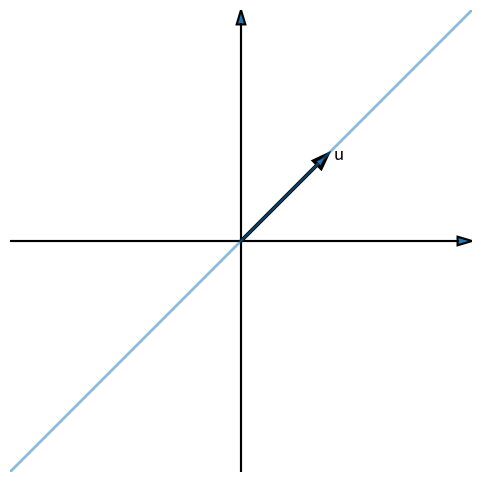
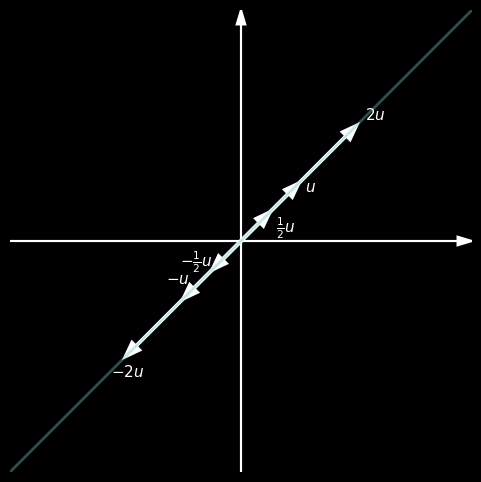
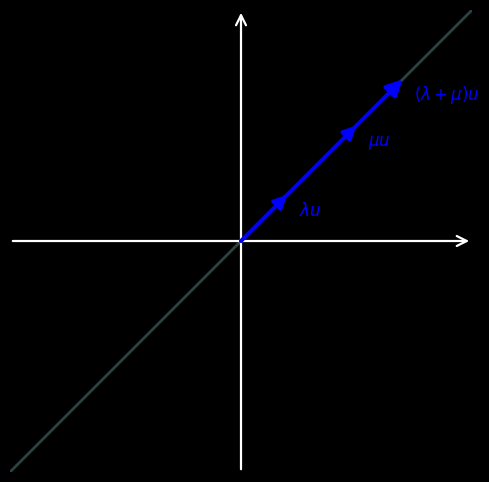
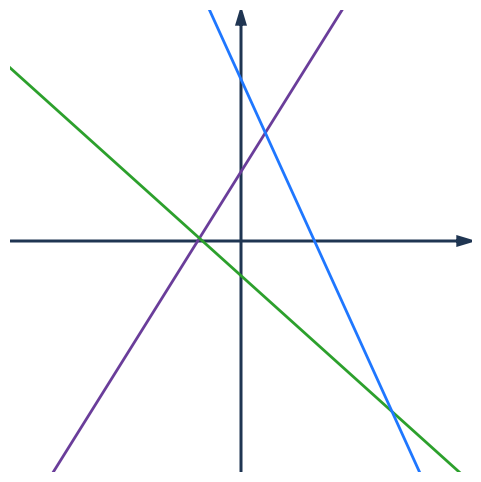
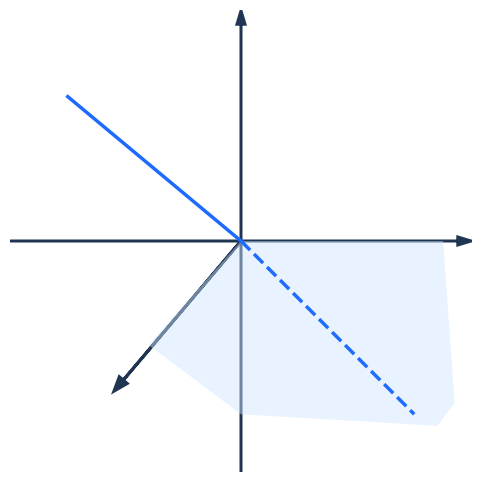
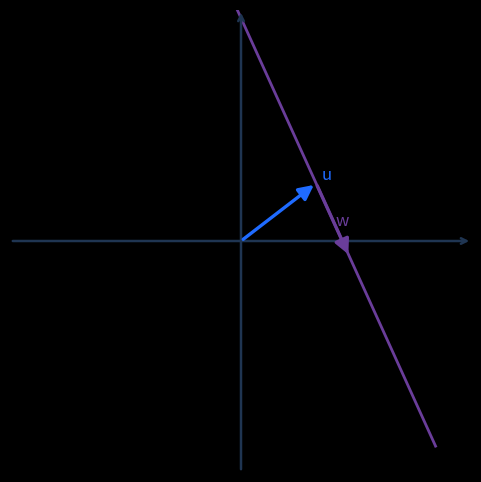
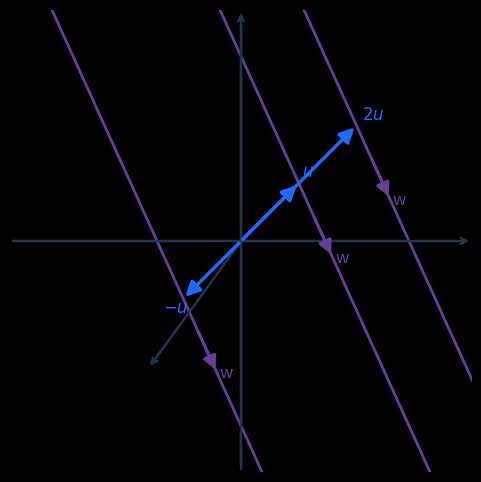
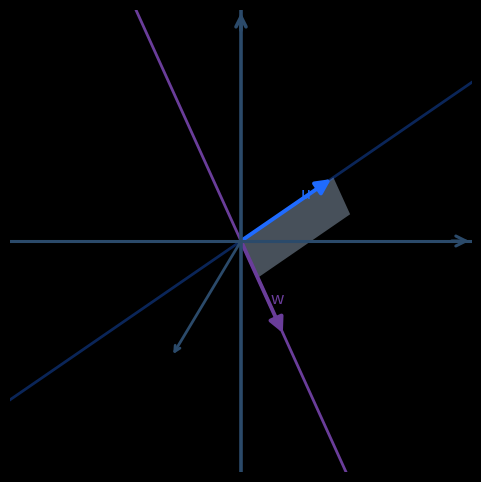

Source code (Python) for these figures, in order:
import matplotlib.pyplot as plt
import numpy as np

# Create figure
fig, ax = plt.subplots(figsize=(6, 6))

# Limits
ax.set_xlim(-4, 4)
ax.set_ylim(-4, 4)

# Axes with arrows
ax.arrow(-4, 0, 8, 0, length_includes_head=True,
         head_width=0.15, head_length=0.25, linewidth=1.5)
ax.arrow(0, -4, 0, 8, length_includes_head=True,
         head_width=0.15, head_length=0.25, linewidth=1.5)

# Diagonal line
x = np.linspace(-4, 4, 100)
ax.plot(x, x, linewidth=2, alpha=0.5)

# Vector u
u = np.array([1.5, 1.5])
ax.arrow(0, 0, u[0], u[1], length_includes_head=True,
         head_width=0.18, head_length=0.25, linewidth=2.5)

# Label u
ax.text(u[0] + 0.1, u[1] - 0.1, "u", fontsize=12)

# Remove everything else
ax.set_xticks([])
ax.set_yticks([])
ax.set_frame_on(False)
ax.set_aspect("equal")

plt.show()


import matplotlib.pyplot as plt
import numpy as np

# Figure
fig, ax = plt.subplots(figsize=(6, 6), facecolor="black")
ax.set_facecolor("black")

# Limits
ax.set_xlim(-4, 4)
ax.set_ylim(-4, 4)

# Axes with arrows
ax.arrow(-4, 0, 8, 0, length_includes_head=True,
         head_width=0.15, head_length=0.25, linewidth=1.5, color="white")
ax.arrow(0, -4, 0, 8, length_includes_head=True,
         head_width=0.15, head_length=0.25, linewidth=1.5, color="white")

# Diagonal line
x = np.linspace(-4, 4, 200)
ax.plot(x, x, linewidth=2, alpha=0.4, color="#7fbfbf")

# Base vector direction
u = np.array([1, 1])

# Scalars, labels, and manual offsets (key change)
items = [
    (-2, r"$-2u$", (-0.25, -0.35)),
    (-1, r"$-u$",  (-0.30, 0.25)),
    (-0.5, r"$-\frac{1}{2}u$", (-0.55, 0.05)),
    (0.5, r"$\frac{1}{2}u$", (0.10, -0.35)),
    (1, r"$u$", (0.10, -0.15)),
    (2, r"$2u$", (0.15, 0.10)),
]

# Draw vectors and labels
for s, label, offset in items:
    vec = s * u
    ax.arrow(0, 0, vec[0], vec[1],
             length_includes_head=True,
             head_width=0.18,
             head_length=0.25,
             linewidth=2.5,
             color="white")
    ax.text(vec[0] + offset[0],
            vec[1] + offset[1],
            label,
            fontsize=11,
            color="white")

# Cleanup
ax.set_xticks([])
ax.set_yticks([])
ax.set_frame_on(False)
ax.set_aspect("equal")

plt.show()


import matplotlib.pyplot as plt
import numpy as np

# Figure
fig, ax = plt.subplots(figsize=(6, 6))
ax.set_facecolor("black")
fig.patch.set_facecolor("black")

# Limits
R = 5
ax.set_xlim(-R, R)
ax.set_ylim(-R, R)

# Axes
ax.annotate("", xy=( R, 0), xytext=(-R, 0),
            arrowprops=dict(arrowstyle="->", lw=1.6, color="white", mutation_scale=18))
ax.annotate("", xy=(0,  R), xytext=(0, -R),
            arrowprops=dict(arrowstyle="->", lw=1.6, color="white", mutation_scale=18))

# Direction vector u
u = np.array([1.0, 1.0])

# Scalars
lam = 1.0
mu  = 2.5

# Vectors
lam_u = lam * u
mu_u  = mu  * u
sum_u = (lam + mu) * u

# Diagonal guide
x = np.linspace(-R, R, 200)
ax.plot(x, x, lw=2, alpha=0.35, color="#7fbfbf")

# Helper
def draw_arrow(v, lw=2.6, ms=22):
    ax.annotate("",
                xy=v, xytext=(0, 0),
                arrowprops=dict(
                    arrowstyle="-|>",
                    lw=lw,
                    color="blue",
                    mutation_scale=ms,
                    shrinkA=0,
                    shrinkB=0))

# Draw arrows (all from origin — always visible)
draw_arrow(lam_u, lw=2.4, ms=20)     # λu
draw_arrow(mu_u,  lw=2.4, ms=20)     # μu
draw_arrow(sum_u, lw=2.8, ms=24)     # (λ+μ)u

# Label offset (below diagonal)
offset = np.array([0.25, -0.45])

ax.text(*(lam_u + offset), r"$\lambda u$", fontsize=12, color="blue")
ax.text(*(mu_u + offset), r"$\mu u$", fontsize=12, color="blue")
ax.text(*(sum_u + offset), r"$(\lambda+\mu)u$", fontsize=12, color="blue")

# Cleanup
ax.set_xticks([])
ax.set_yticks([])
ax.set_frame_on(False)
ax.set_aspect("equal")

plt.show()


import matplotlib.pyplot as plt
import numpy as np

# Figure
fig, ax = plt.subplots(figsize=(6, 6))

# Limits
ax.set_xlim(-4, 4)
ax.set_ylim(-4, 4)

# Axes with arrows
ax.arrow(-4, 0, 8, 0,
         length_includes_head=True,
         head_width=0.15, head_length=0.25,
         linewidth=1.8, color="#1f3552")
ax.arrow(0, -4, 0, 8,
         length_includes_head=True,
         head_width=0.15, head_length=0.25,
         linewidth=1.8, color="#1f3552")

# Lines
x = np.linspace(-4, 4, 200)

# Purple line
ax.plot(x, 1.6 * x + 1.2, color="#6a3d9a", linewidth=2)

# Green line
ax.plot(x, -0.9 * x - 0.6, color="#2ca02c", linewidth=2)

# Blue line
ax.plot(x, -2.2 * x + 2.8, color="#1f77ff", linewidth=2)

# Cleanup
ax.set_xticks([])
ax.set_yticks([])
ax.set_frame_on(False)
ax.set_aspect("equal")

plt.show()


import matplotlib.pyplot as plt
import numpy as np

# Figure
fig, ax = plt.subplots(figsize=(6, 6))

# Limits
ax.set_xlim(-4, 4)
ax.set_ylim(-4, 4)

# Axes with arrows
axis_color = "#1f3552"
ax.arrow(-4, 0, 8, 0,
         length_includes_head=True,
         head_width=0.15, head_length=0.25,
         linewidth=1.8, color=axis_color)
ax.arrow(0, -4, 0, 8,
         length_includes_head=True,
         head_width=0.15, head_length=0.25,
         linewidth=1.8, color=axis_color)

# --- Blue direction line ---
# Solid (upper-left)
ax.plot([-3, 0], [2.5, 0],
        color="#1f6bff", linewidth=2.5)

# Dashed continuation (lower-right)
ax.plot([0, 3], [0, -3],
        color="#1f6bff", linewidth=2.5, linestyle="--")

# --- Dark slanted vector (down-left) ---
ax.arrow(0, 0, -2.2, -2.6,
         length_includes_head=True,
         head_width=0.18, head_length=0.25,
         linewidth=2.2, color=axis_color)

# --- Shaded region ---
# Polygon approximating the light-blue area
region_x = [0, 3.5, 3.7, 3.4, 0, -1.6]
region_y = [0, 0, -2.8, -3.2, -3.0, -1.8]

ax.fill(region_x, region_y,
        color="#cfe6ff", alpha=0.45, linewidth=0)

# Cleanup
ax.set_xticks([])
ax.set_yticks([])
ax.set_frame_on(False)
ax.set_aspect("equal")

plt.show()


import matplotlib.pyplot as plt
import numpy as np

# Figure
fig, ax = plt.subplots(figsize=(6, 6))
ax.set_facecolor("black")
fig.patch.set_facecolor("black")

# Limits
ax.set_xlim(-4, 4)
ax.set_ylim(-4, 4)

axis_color = "#1f3552"

# Axes with arrows
ax.annotate("", xy=(4, 0), xytext=(-4, 0),
            arrowprops=dict(arrowstyle="->", lw=1.8, color=axis_color))
ax.annotate("", xy=(0, 4), xytext=(0, -4),
            arrowprops=dict(arrowstyle="->", lw=1.8, color=axis_color))

# -------------------------
# Blue vector u
# -------------------------
u_tip = np.array([1.3, 1.0])   # tip of u

ax.annotate("", xy=u_tip, xytext=(0, 0),
            arrowprops=dict(arrowstyle="-|>", lw=2.4,
                            color="#1f6bff", mutation_scale=22))
ax.text(u_tip[0] + 0.1, u_tip[1] + 0.05, "u",
        color="#1f6bff", fontsize=12)

# -------------------------
# Purple line THROUGH tip of u
# -------------------------
# Direction of the purple line
d = np.array([1.0, -2.2])
d = d / np.linalg.norm(d)

t = np.linspace(-5, 5, 200)
line_x = u_tip[0] + t * d[0]
line_y = u_tip[1] + t * d[1]

ax.plot(line_x, line_y, color="#6a3d9a", linewidth=2)

# -------------------------
# Purple vector w (aligned with line, no quadrant III vector)
# -------------------------
w_start = u_tip
w_end   = u_tip + 1.4 * d   # same direction as the line

ax.annotate("", xy=w_end, xytext=w_start,
            arrowprops=dict(arrowstyle="-|>", lw=2.4,
                            color="#6a3d9a", mutation_scale=22))

ax.text((w_start[0] + w_end[0]) / 2 + 0.05,
        (w_start[1] + w_end[1]) / 2 - 0.1,
        "w", color="#6a3d9a", fontsize=12)

# Cleanup
ax.set_xticks([])
ax.set_yticks([])
ax.set_frame_on(False)
ax.set_aspect("equal", adjustable="box")

plt.show()


import matplotlib.pyplot as plt
import numpy as np

# Figure
fig, ax = plt.subplots(figsize=(6, 6))
ax.set_facecolor("black")
fig.patch.set_facecolor("black")

# Limits
ax.set_xlim(-4, 4)
ax.set_ylim(-4, 4)

axis_color = "#1f3552"
blue = "#1f6bff"
purple = "#6a3d9a"

# Axes with arrows
ax.annotate("", xy=(4, 0), xytext=(-4, 0),
            arrowprops=dict(arrowstyle="->", lw=1.8, color=axis_color))
ax.annotate("", xy=(0, 4), xytext=(0, -4),
            arrowprops=dict(arrowstyle="->", lw=1.8, color=axis_color))

# Dark slanted vector (down-left)
ax.annotate("", xy=(-1.6, -2.2), xytext=(0, 0),
            arrowprops=dict(arrowstyle="->", lw=1.8, color=axis_color))

# Direction u
u = np.array([1.0, 1.0])

# Blue vectors: -u, u, 2u
blue_vectors = [
    (-1, r"$-u$", (-0.35, -0.25)),
    ( 1, r"$u$",  (0.05,  0.10)),
    ( 2, r"$2u$", (0.10,  0.10)),
]

u_tips = []

for s, label, off in blue_vectors:
    v = s * u
    u_tips.append(v)

    ax.annotate("", xy=v, xytext=(0, 0),
                arrowprops=dict(arrowstyle="-|>", lw=2.4,
                                color=blue, mutation_scale=22))
    ax.text(v[0] + off[0], v[1] + off[1], label,
            fontsize=12, color=blue)

# Purple direction (common for all lines)
d = np.array([1.0, -2.2])
d = d / np.linalg.norm(d)

t = np.linspace(-6, 6, 400)  # longer lines

# Purple lines through each blue tip
for tip in u_tips:
    # Line through the tip
    ax.plot(tip[0] + t * d[0],
            tip[1] + t * d[1],
            color=purple, linewidth=2)

    # Arrow w on the line (placed consistently)
    w_start = tip + 0.6 * d
    w_end   = tip + 1.4 * d

    ax.annotate("", xy=w_end, xytext=w_start,
                arrowprops=dict(arrowstyle="-|>", lw=2.2,
                                color=purple, mutation_scale=20))

    ax.text(w_end[0] + 0.05, w_end[1] - 0.1, "w",
            fontsize=12, color=purple)

# Cleanup
ax.set_xticks([])
ax.set_yticks([])
ax.set_frame_on(False)
ax.set_aspect("equal", adjustable="box")

plt.show()


import matplotlib.pyplot as plt
import numpy as np

# Figure
fig, ax = plt.subplots(figsize=(6, 6))
ax.set_facecolor("black")
fig.patch.set_facecolor("black")

# Limits
ax.set_xlim(-4, 4)
ax.set_ylim(-4, 4)

# Colors
axis_color = "#2b4a6a"   # slightly brighter so it is visible on black
blue = "#1f6bff"
purple = "#6a3d9a"
shade = "#9fb3c8"

# --------------------
# Data
# --------------------
u = np.array([1.6, 1.1])

w_dir = np.array([1.0, -2.2])
w_dir = w_dir / np.linalg.norm(w_dir)
w = 1.8 * w_dir

# --------------------
# Purple line (through origin)
# --------------------
t = np.linspace(-10, 10, 400)
ax.plot(t * w_dir[0], t * w_dir[1],
        color=purple, linewidth=2, zorder=2)

# --------------------
# Blue direction line (LONG, THROUGH ORIGIN)
# --------------------
u_dir = u / np.linalg.norm(u)
ax.plot(t * u_dir[0], t * u_dir[1],
        color=blue, linewidth=2, alpha=0.35, zorder=2)

# --------------------
# Shaded area BETWEEN u and w
# --------------------
region = np.array([
    [0, 0],
    u,
    u + 0.7 * w_dir,
    0.7 * w_dir
])
ax.fill(region[:, 0], region[:, 1],
        color=shade, alpha=0.45, linewidth=0, zorder=1)

# --------------------
# Extra dark vector (lower-left)
# --------------------
ax.annotate("", xy=(-1.2, -2.0), xytext=(0, 0),
            arrowprops=dict(arrowstyle="->", lw=2.0, color=axis_color),
            zorder=3)

# --------------------
# Blue vector u
# --------------------
ax.annotate("", xy=u, xytext=(0, 0),
            arrowprops=dict(arrowstyle="-|>", lw=2.8,
                            color=blue, mutation_scale=22),
            zorder=4)
ax.text(*(0.6 * u + np.array([0.08, 0.06])), "u",
        fontsize=12, color=blue, zorder=5)

# --------------------
# Purple arrow w (aligned with purple line)
# --------------------
ax.annotate("", xy=w, xytext=(0, 0),
            arrowprops=dict(arrowstyle="-|>", lw=2.8,
                            color=purple, mutation_scale=22),
            zorder=4)
ax.text(*(0.6 * w + np.array([0.06, -0.10])), "w",
        fontsize=12, color=purple, zorder=5)

# --------------------
# AXES: draw as line + arrowhead (so vertical axis cannot disappear)
# --------------------
# Horizontal axis shaft
ax.plot([-4, 4], [0, 0], color=axis_color, lw=2.2, zorder=10)
# Horizontal arrowhead
ax.annotate("", xy=(4, 0), xytext=(3.6, 0),
            arrowprops=dict(arrowstyle="->", lw=2.2, color=axis_color, mutation_scale=18),
            zorder=11)

# Vertical axis shaft (explicitly present)
ax.plot([0, 0], [-4, 4], color=axis_color, lw=2.6, zorder=10)
# Vertical arrowhead
ax.annotate("", xy=(0, 4), xytext=(0, 3.6),
            arrowprops=dict(arrowstyle="->", lw=2.6, color=axis_color, mutation_scale=18),
            zorder=11)

# Cleanup
ax.set_xticks([])
ax.set_yticks([])
ax.set_frame_on(False)
ax.set_aspect("equal", adjustable="box")

plt.show()
